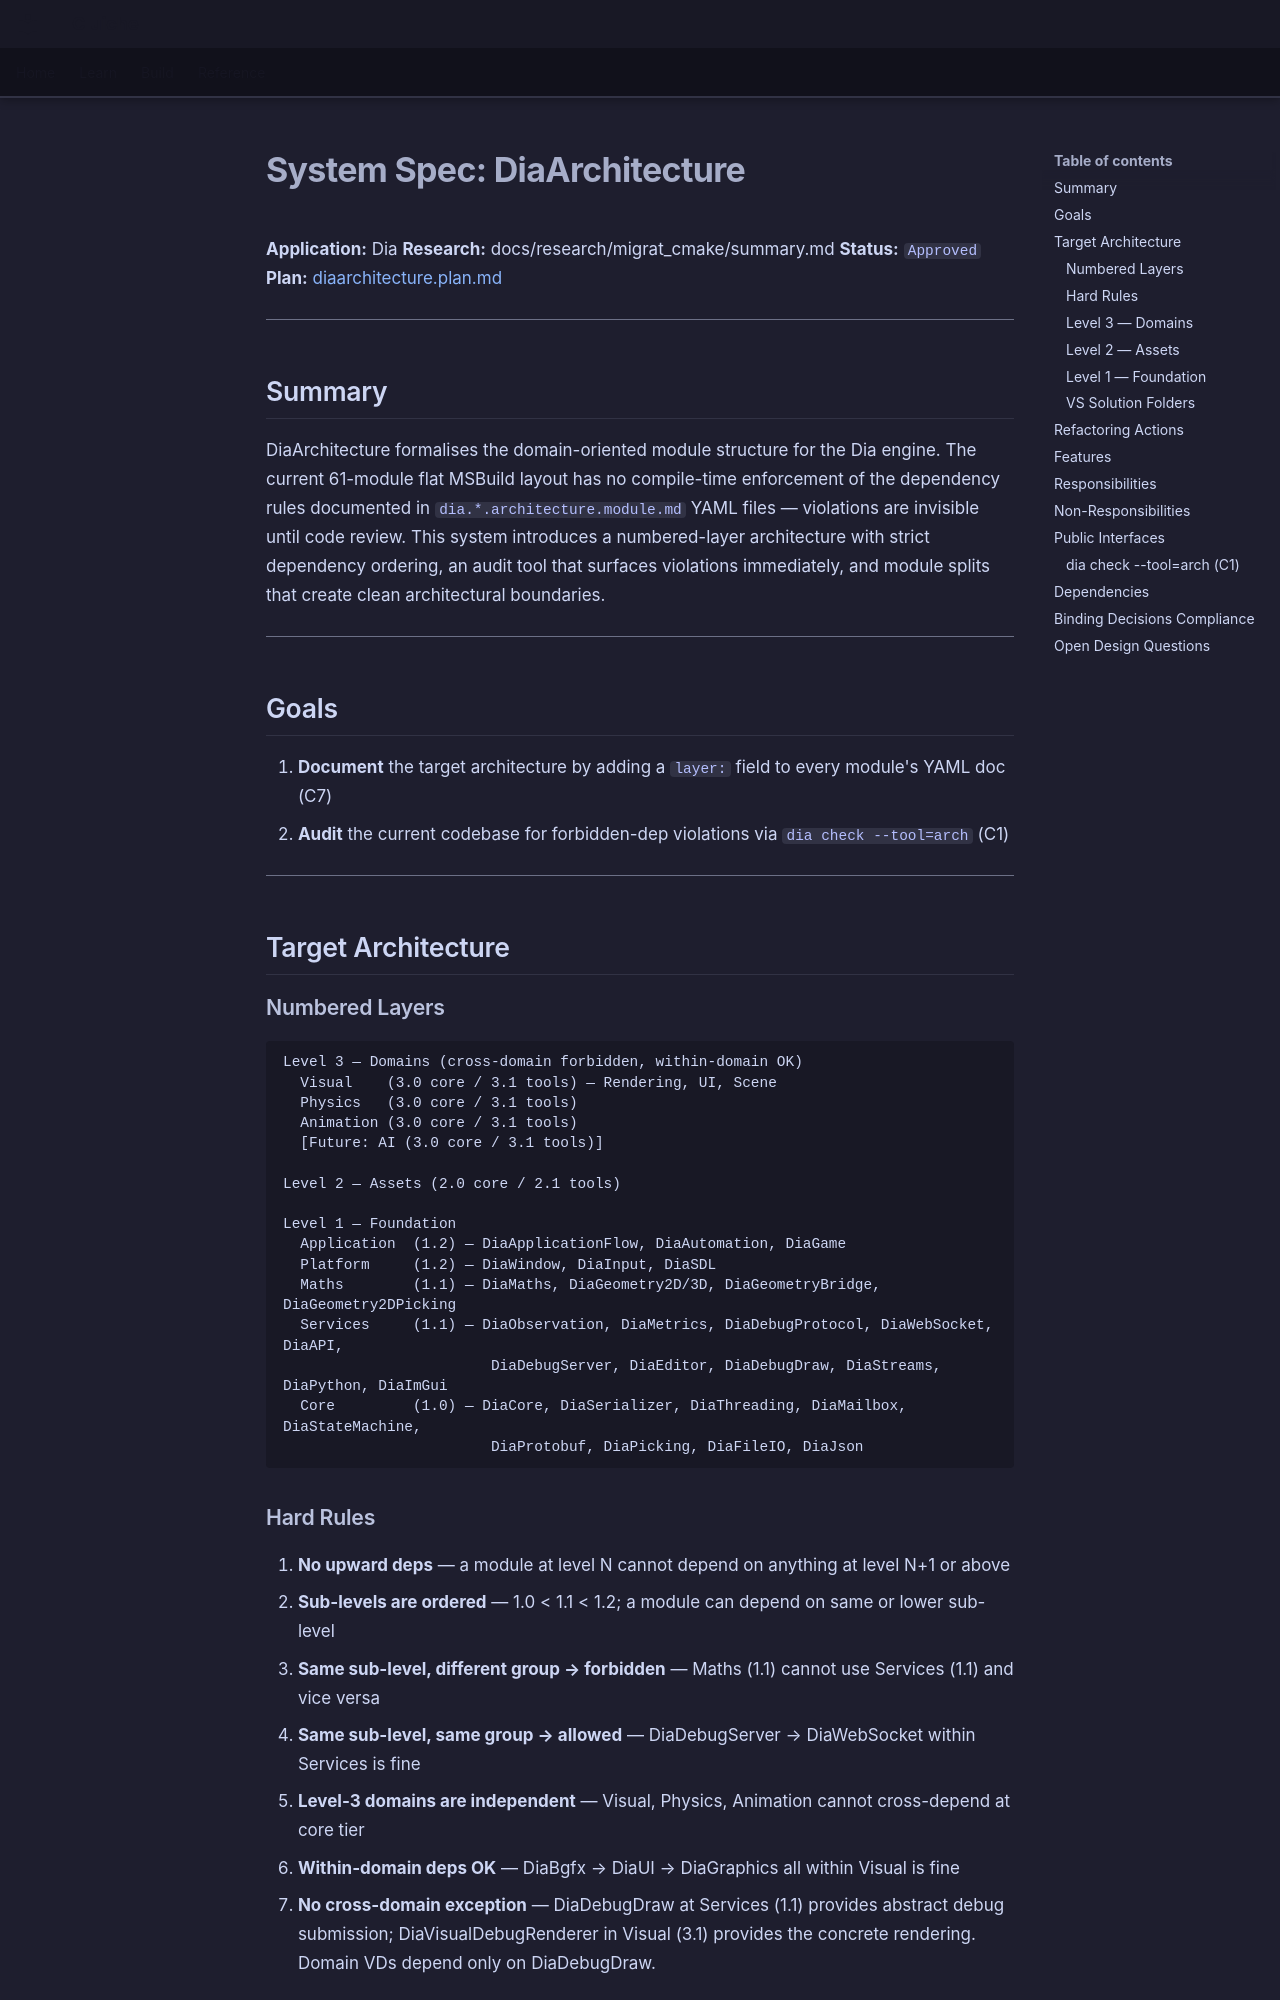

repository: LenihanConor/Cluiche · page: specs/applications/dia/systems/diaarchitecture/diaarchitecture/index.html · generator: mkdocs

# System Spec: DiaArchitecture

**Application:** Dia
**Research:** docs/research/migrat_cmake/summary.md
**Status:** `Approved`
**Plan:** [diaarchitecture.plan.md](diaarchitecture.plan.md)

---

## Summary

DiaArchitecture formalises the domain-oriented module structure for the Dia engine. The current 61-module flat MSBuild layout has no compile-time enforcement of the dependency rules documented in `dia.*.architecture.module.md` YAML files — violations are invisible until code review. This system introduces a numbered-layer architecture with strict dependency ordering, an audit tool that surfaces violations immediately, and module splits that create clean architectural boundaries.

---

## Goals

1. **Document** the target architecture by adding a `layer:` field to every module's YAML doc (C7)
2. **Audit** the current codebase for forbidden-dep violations via `dia check --tool=arch` (C1)

---

## Target Architecture

### Numbered Layers

```
Level 3 — Domains (cross-domain forbidden, within-domain OK)
  Visual    (3.0 core / 3.1 tools) — Rendering, UI, Scene
  Physics   (3.0 core / 3.1 tools)
  Animation (3.0 core / 3.1 tools)
  [Future: AI (3.0 core / 3.1 tools)]

Level 2 — Assets (2.0 core / 2.1 tools)

Level 1 — Foundation
  Application  (1.2) — DiaApplicationFlow, DiaAutomation, DiaGame
  Platform     (1.2) — DiaWindow, DiaInput, DiaSDL
  Maths        (1.1) — DiaMaths, DiaGeometry2D/3D, DiaGeometryBridge, DiaGeometry2DPicking
  Services     (1.1) — DiaObservation, DiaMetrics, DiaDebugProtocol, DiaWebSocket, DiaAPI,
                        DiaDebugServer, DiaEditor, DiaDebugDraw, DiaStreams, DiaPython, DiaImGui
  Core         (1.0) — DiaCore, DiaSerializer, DiaThreading, DiaMailbox, DiaStateMachine,
                        DiaProtobuf, DiaPicking, DiaFileIO, DiaJson
```

### Hard Rules

1. **No upward deps** — a module at level N cannot depend on anything at level N+1 or above
2. **Sub-levels are ordered** — 1.0 < 1.1 < 1.2; a module can depend on same or lower sub-level
3. **Same sub-level, different group → forbidden** — Maths (1.1) cannot use Services (1.1) and vice versa
4. **Same sub-level, same group → allowed** — DiaDebugServer → DiaWebSocket within Services is fine
5. **Level-3 domains are independent** — Visual, Physics, Animation cannot cross-depend at core tier
6. **Within-domain deps OK** — DiaBgfx → DiaUI → DiaGraphics all within Visual is fine
7. **No cross-domain exception** — DiaDebugDraw at Services (1.1) provides abstract debug submission; DiaVisualDebugRenderer in Visual (3.1) provides the concrete rendering. Domain VDs depend only on DiaDebugDraw.
